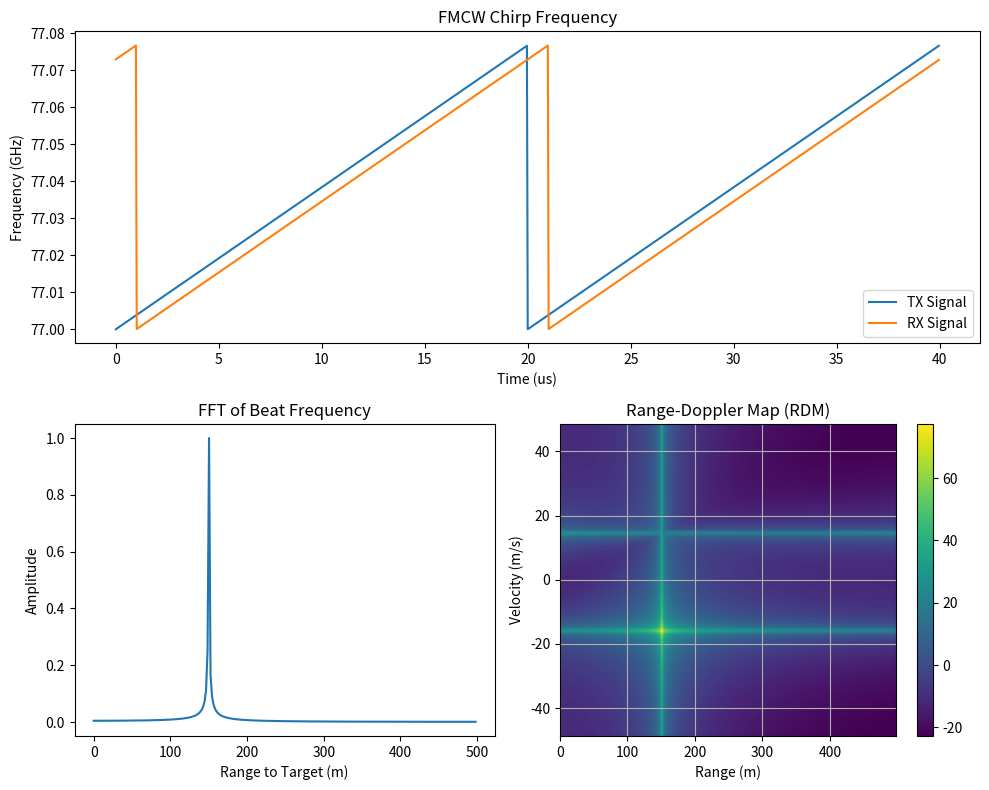

The matplotlib source for this figure:
import numpy as np
import matplotlib.pyplot as plt

"""
RANGE + VELOCITY DETERMINATION OVER ONE CHIRP
"""

# CONSTANTS
c = 3e8  # Speed of light in meters per second

# TARGET PARAMETERS
r = 150  # (m) target range
v = 15  # (m/s) target velocity
rad = 0 * np.pi / 180  # (radians) angle of arrival

# RANGE PARAMETERS
Rmax = 500  # (m) max range

# DETECTOR (ADC + Signal Generator)
chirpPeriods = 64
Nchirp = 512
N = chirpPeriods * Nchirp  # sample period of measurement
BW = Nchirp * (c / (4 * Rmax))  # (Hz) Bandwidth (sets range resolution)

# SIGNAL PARAMETERS
fc = 77e9  # (Hz) carrier frequency
lambda_val = c / fc  # Radar wavelength
Tchirp = 6 * (2 * Rmax / c)  # (s) chirp period (sweep time)
f_slope = BW / Tchirp  # chirp slope (rise/run)

# DETECTOR CHARACTERISTICS
Rres = c / (2 * BW)  # (m) range resolution
Vmax = lambda_val / (4 * Tchirp)  # (m/s) max detectable velocity
Vres = 2 * Vmax / Nchirp  # (m/s) velocity resolution

# SAMPLING PARAMETERS
f_beat_max = (2 * BW * Rmax) / (c * Tchirp)  # (Hz) sampler rate
fs = 2 * f_beat_max  # (Hz) sampler rate
dt = 1 / fs  # time step

# Generate time vector
t = np.arange(0, chirpPeriods * Tchirp, dt)  # Time of Tx and Rx

# Local Oscillator of the detector
f_tx = fc + f_slope * (t % Tchirp)

# Reflected Signal
time_delay = (2 * r) / c
doppler_shift = (2 * v * fc) / c
f_rx = fc + f_slope * ((t - time_delay) % Tchirp) + doppler_shift

# Capture the beat frequency for each successive chirp in measurement window
IF_2DMatrix = np.zeros((chirpPeriods, Nchirp))
td = np.arange(Nchirp) * dt

for chirp_index in range(chirpPeriods):
    step = chirp_index * Tchirp
    phase_shift = step * doppler_shift
    frequency_shift = step + (f_slope * time_delay) + phase_shift

    signal_beat = 0.5*np.cos(-2 * np.pi * (frequency_shift * td + phase_shift))

    IF_2DMatrix[chirp_index, :] = signal_beat

# construct Range-Doppler Image from dimmensional FFT
rdm = np.fft.fftshift(np.fft.fft2(IF_2DMatrix, norm="backward"), axes=0)
rangeBin = np.arange(0, Rmax, Rres)
velocityBin = np.arange(-Vmax, Vmax, Vres / 2)

# Plot the results
plt.figure(figsize=(10, 8))

# FREQUENCY SWEEP AS A FUNCTION OF TIME
plt.subplot(2, 1, 1)
plt.plot(t[0: 2 * Nchirp] * 1e6, f_tx[0: 2 * Nchirp] * 1e-9, label="TX Signal")
plt.plot(t[0: 2 * Nchirp] * 1e6, f_rx[0: 2 * Nchirp] * 1e-9, label="RX Signal")
plt.title("FMCW Chirp Frequency")
plt.xlabel("Time (us)")
plt.ylabel("Frequency (GHz)")
plt.legend()

# RANGE FFT OF  RAMP AS A FUNCTION OF TIME
chirp0 = rdm[0]

# additional factor of 2 to compensate for half the energy of the original signal
range_normalized = np.abs(chirp0) / np.max(chirp0)

plt.subplot(2, 2, 3)
plt.plot(rangeBin[0: Nchirp // 2], range_normalized[0: Nchirp // 2])
plt.xlabel("Range to Target (m)")
plt.ylabel("Amplitude")
plt.title("FFT of Beat Frequency")

# RANGE-DOPPLER DATA MAPPED TO IMAGE FRAME
rdm_image = 20 * np.log10(np.abs(rdm[:, : Nchirp // 2]))

plt.subplot(2, 2, 4)
plt.imshow(
    rdm_image,
    cmap="viridis",
    aspect="auto",
    extent=[rangeBin[0], rangeBin[-1], velocityBin[0], velocityBin[-1]],
)

plt.colorbar()  # Add a colorbar for reference
plt.title("Range-Doppler Map (RDM)")
plt.xlabel("Range (m)")
plt.ylabel("Velocity (m/s)")
plt.grid(True)

# PLOT
plt.tight_layout()
plt.show()

# data
print("Number of chirps in image (chirpPeriods):", chirpPeriods)
print("Chirp sample length (Nchirp):", Nchirp)
print("meausrement capture window (N):", N)
print("measurement sample rate (fs):", fs)
print("")
print("Range Resolution (m):", Rres)
print("max Range (m):", Rmax)
print("Range Resolution (m):", Rres)
print("max Velcoity (m/s):", Vmax)
print("Velocity Resolution (m/s):", Vres)
